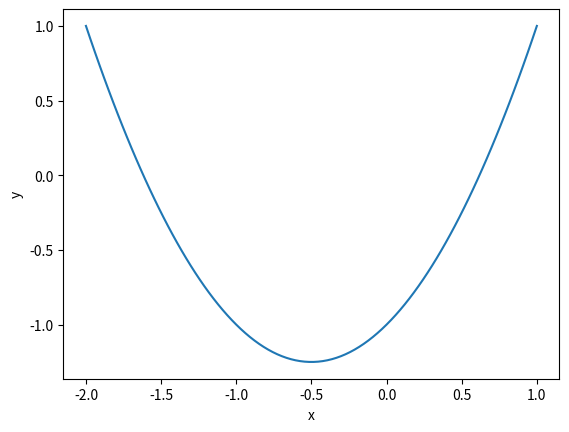

Reproduce this figure in Python.
import matplotlib.pyplot as plt
import numpy as np
import pandas as pd

x = np.linspace(-2, 1, 100)
y = x ** 2 + x - 1

plt.plot(x, y)
plt.xlabel('x')
plt.ylabel('y');

